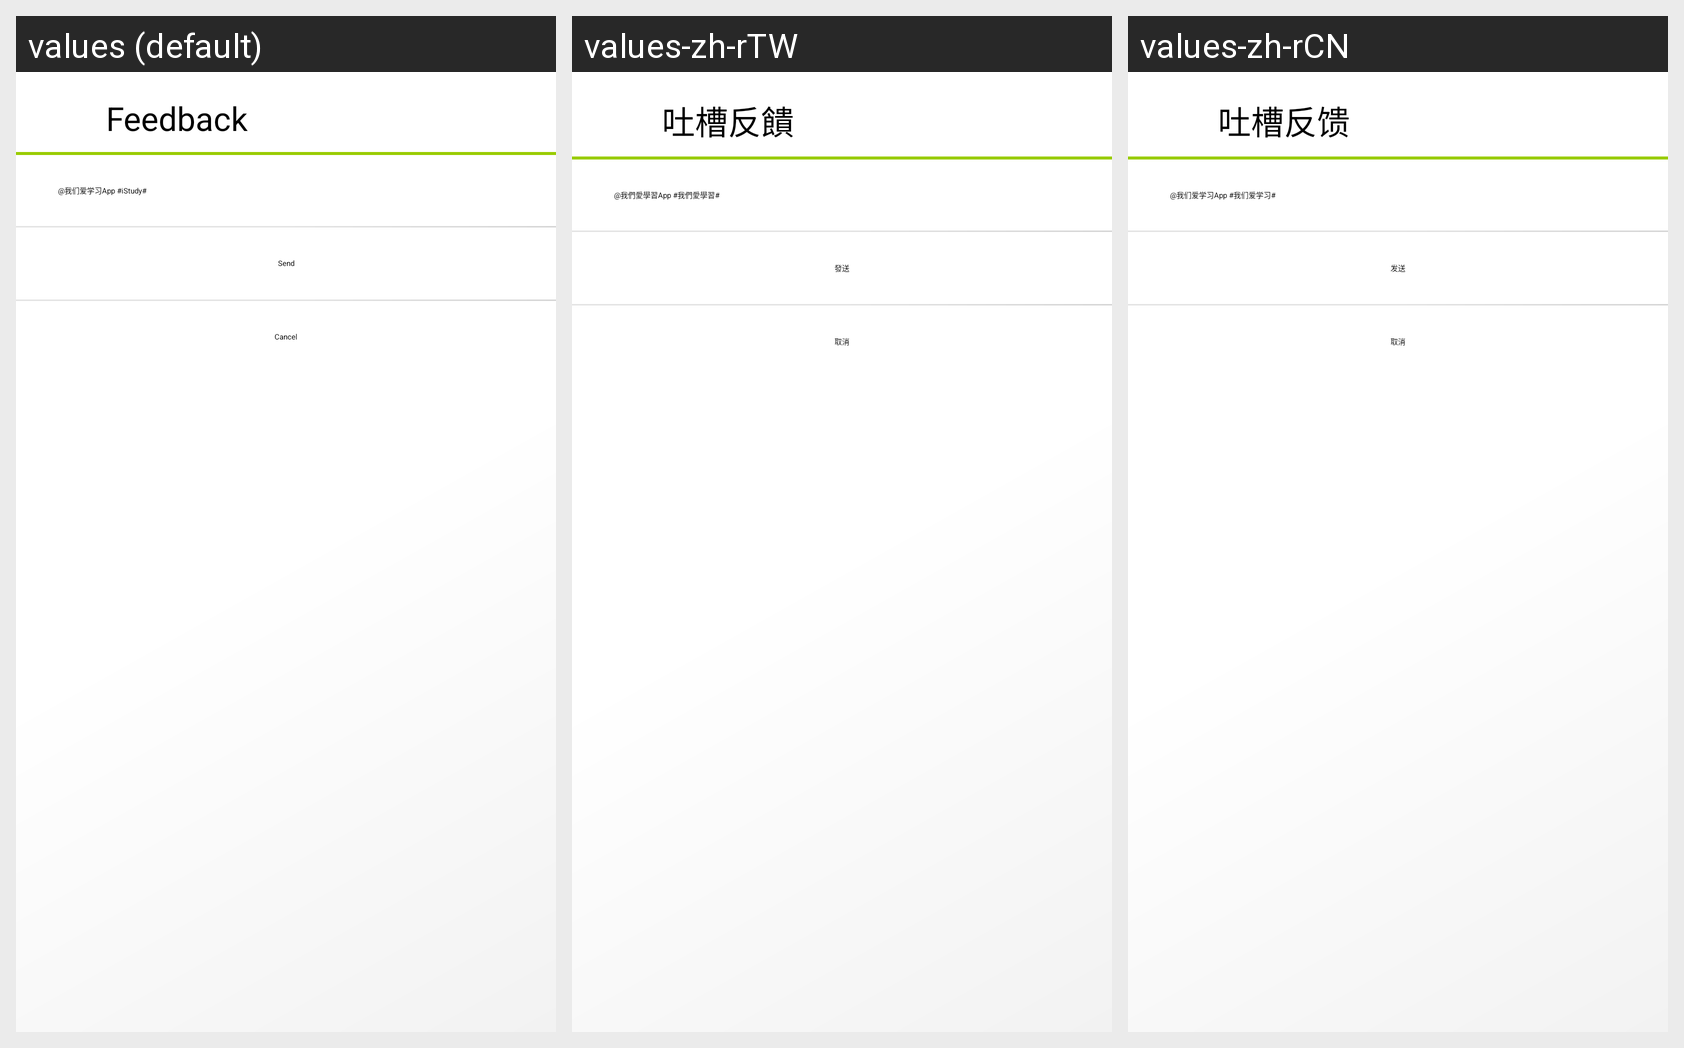

Translations of the strings shown on this Android screen, per locale in the grid:
Android screen res/layout/dialog_feedback.xml rendered under 3 locales, left to right: values (default), values-zh-rTW, values-zh-rCN. Device: Nexus 5 (rendered at 1080×1920; each locale shown at half size, 540×960, under a caption strip naming it); theme Theme.
Strings drawn on this screen, with the default value and each locale's value (text and hints the layout hard-codes, and strings that could not be matched under every locale, appear in the picture but are not listed):

feedback
  values: Feedback
  values-zh-rTW: 吐槽反饋
  values-zh-rCN: 吐槽反馈

feed_word
  values: @我们爱学习App #iStudy#
  values-zh-rTW: @我們愛學習App #我們愛學習#
  values-zh-rCN: @我们爱学习App #我们爱学习#

send
  values: Send
  values-zh-rTW: 發送
  values-zh-rCN: 发送

cancel
  values: Cancel
  values-zh-rTW: 取消
  values-zh-rCN: 取消
